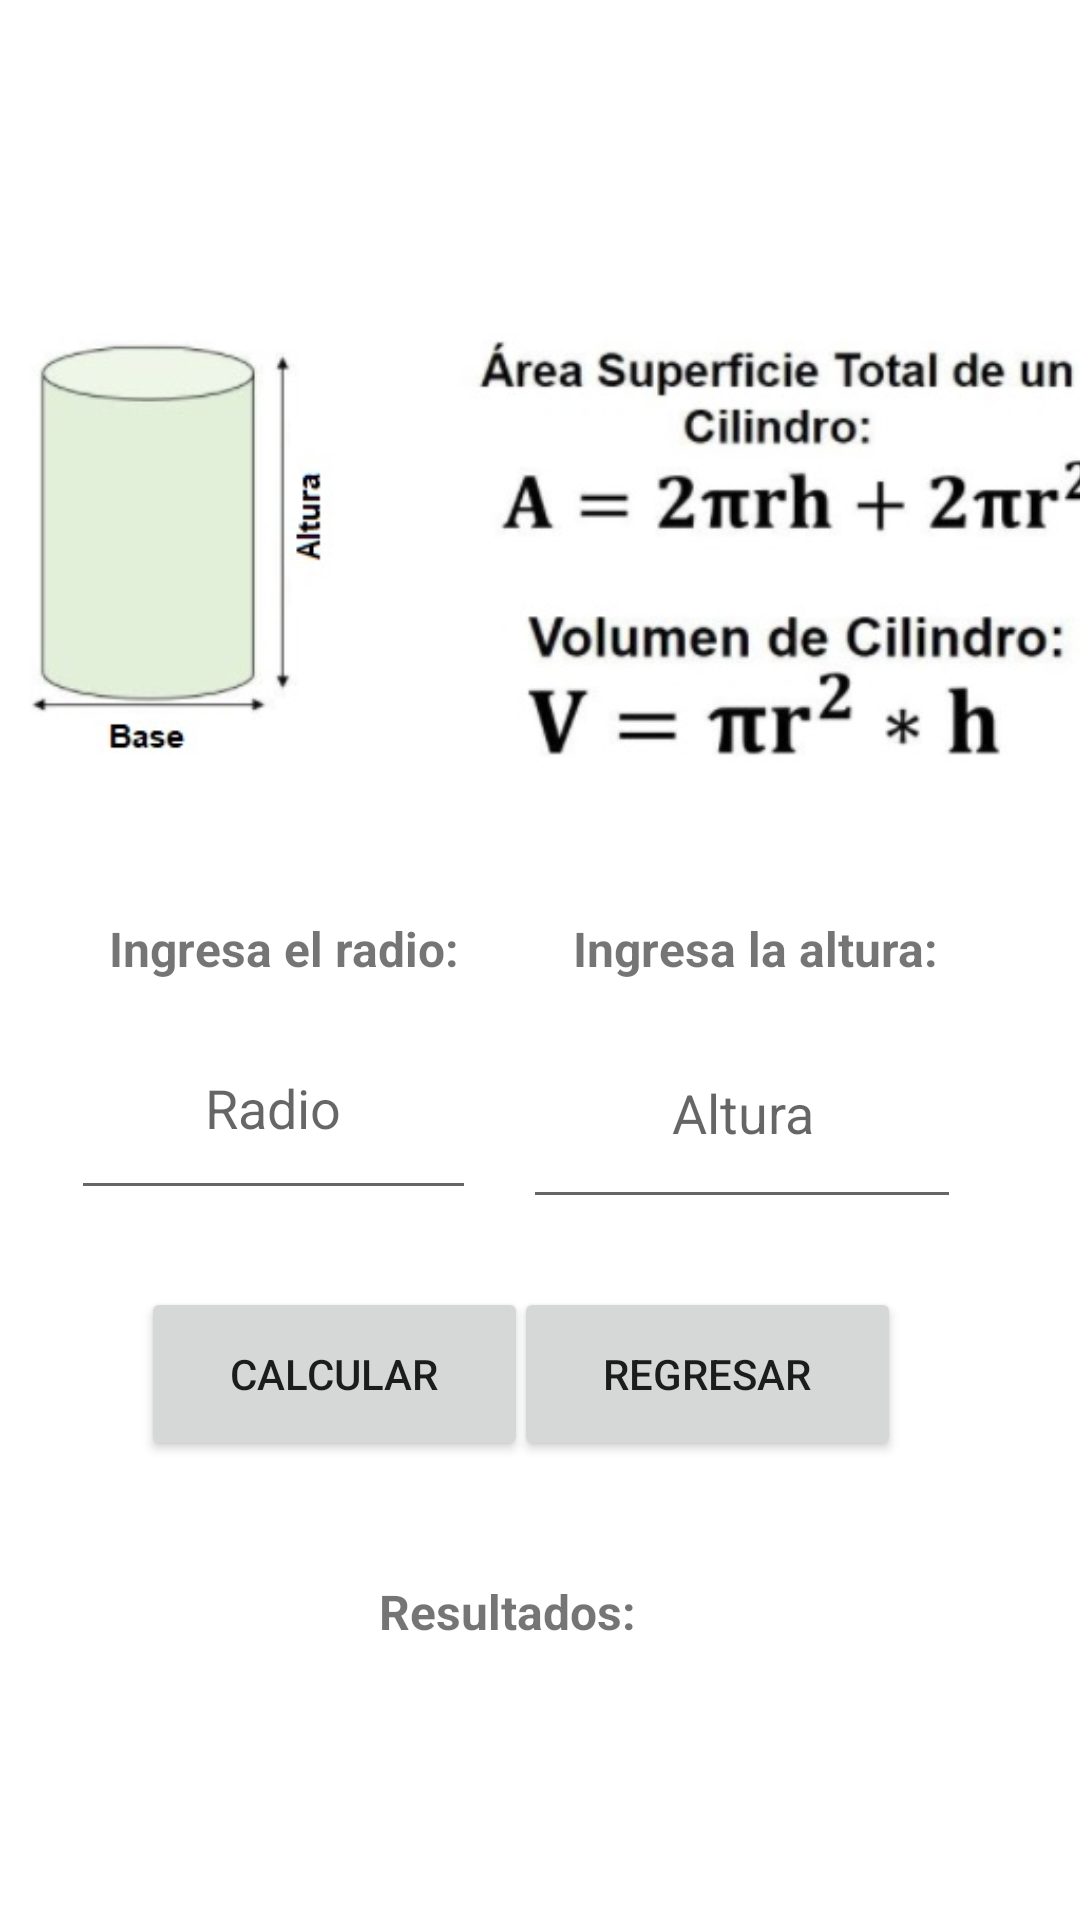

Layout XML and referenced resources for this Android screen:
<!-- AndroidManifest.xml: application theme Theme.AreasYVolumenes -->
<!-- res/layout/activity_cilindro.xml -->
<?xml version="1.0" encoding="utf-8"?>
<androidx.constraintlayout.widget.ConstraintLayout xmlns:android="http://schemas.android.com/apk/res/android"
    xmlns:app="http://schemas.android.com/apk/res-auto"
    xmlns:tools="http://schemas.android.com/tools"
    android:layout_width="match_parent"
    android:layout_height="match_parent"
    tools:context=".CilindroActivity">

    <TextView
        android:id="@+id/tvAlturaCil"
        android:layout_width="159dp"
        android:layout_height="28dp"
        android:text="@string/strAltura"
        android:textAlignment="center"
        android:textSize="16sp"
        android:textStyle="bold"
        app:layout_constraintBottom_toBottomOf="parent"
        app:layout_constraintEnd_toEndOf="parent"
        app:layout_constraintHorizontal_bias="0.857"
        app:layout_constraintStart_toStartOf="parent"
        app:layout_constraintTop_toTopOf="parent"
        app:layout_constraintVertical_bias="0.499" />

    <TextView
        android:id="@+id/tvRadioCil"
        android:layout_width="159dp"
        android:layout_height="28dp"
        android:text="@string/strRadioCili"
        android:textAlignment="center"
        android:textSize="16sp"
        android:textStyle="bold"
        app:layout_constraintBottom_toBottomOf="parent"
        app:layout_constraintEnd_toEndOf="parent"
        app:layout_constraintHorizontal_bias="0.075"
        app:layout_constraintStart_toStartOf="parent"
        app:layout_constraintTop_toTopOf="parent"
        app:layout_constraintVertical_bias="0.499" />

    <ImageView
        android:id="@+id/imgCilindro"
        android:layout_width="387dp"
        android:layout_height="222dp"
        android:contentDescription="@string/strCilindro"
        app:layout_constraintBottom_toBottomOf="parent"
        app:layout_constraintEnd_toEndOf="parent"
        app:layout_constraintStart_toStartOf="parent"
        app:layout_constraintTop_toTopOf="parent"
        app:layout_constraintVertical_bias="0.139"
        app:srcCompat="@mipmap/cilindro" />

    <EditText
        android:id="@+id/txtAlturaCil"
        android:layout_width="146dp"
        android:layout_height="74dp"
        android:ems="10"
        android:hint="@string/strHACil"
        android:importantForAutofill="no"
        android:inputType="number"
        android:textAlignment="center"
        app:layout_constraintBottom_toBottomOf="parent"
        app:layout_constraintEnd_toEndOf="parent"
        app:layout_constraintHorizontal_bias="0.815"
        app:layout_constraintStart_toStartOf="parent"
        app:layout_constraintTop_toTopOf="parent"
        app:layout_constraintVertical_bias="0.587"
        tools:ignore="TextContrastCheck" />

    <Button
        android:id="@+id/btnRegresarCil"
        android:layout_width="129dp"
        android:layout_height="58dp"
        android:text="@string/strBackCil"
        app:layout_constraintBottom_toBottomOf="parent"
        app:layout_constraintEnd_toEndOf="parent"
        app:layout_constraintHorizontal_bias="0.741"
        app:layout_constraintStart_toStartOf="parent"
        app:layout_constraintTop_toTopOf="parent"
        app:layout_constraintVertical_bias="0.737" />

    <Button
        android:id="@+id/btnCalcularCil"
        android:layout_width="129dp"
        android:layout_height="58dp"
        android:text="@string/strBtnCalCil"
        app:layout_constraintBottom_toBottomOf="parent"
        app:layout_constraintEnd_toEndOf="parent"
        app:layout_constraintHorizontal_bias="0.203"
        app:layout_constraintStart_toStartOf="parent"
        app:layout_constraintTop_toTopOf="parent"
        app:layout_constraintVertical_bias="0.737" />

    <TextView
        android:id="@+id/tvResCil"
        android:layout_width="wrap_content"
        android:layout_height="wrap_content"
        android:text="@string/strTvResCil"
        android:textAlignment="center"
        android:textSize="16sp"
        android:textStyle="bold"
        app:layout_constraintBottom_toBottomOf="parent"
        app:layout_constraintEnd_toEndOf="parent"
        app:layout_constraintHorizontal_bias="0.461"
        app:layout_constraintStart_toStartOf="parent"
        app:layout_constraintTop_toTopOf="parent"
        app:layout_constraintVertical_bias="0.851" />

    <EditText
        android:id="@+id/txtRadioCili"
        android:layout_width="135dp"
        android:layout_height="71dp"
        android:ems="10"
        android:hint="@string/strRadi"
        android:importantForAutofill="no"
        android:inputType="numberDecimal"
        android:textAlignment="center"
        app:layout_constraintBottom_toBottomOf="parent"
        app:layout_constraintEnd_toEndOf="parent"
        app:layout_constraintHorizontal_bias="0.105"
        app:layout_constraintStart_toStartOf="parent"
        app:layout_constraintTop_toTopOf="parent"
        app:layout_constraintVertical_bias="0.584"
        tools:ignore="TextContrastCheck" />

</androidx.constraintlayout.widget.ConstraintLayout>
<!-- resources referenced by this layout -->
<resources>
  <!-- mipmap cilindro: jpg bitmap (mipmap-mdpi, 27498 bytes) -->
  <string name="strAltura">Ingresa la altura:</string>
  <string name="strBackCil">Regresar</string>
  <string name="strBtnCalCil">Calcular</string>
  <string name="strCilindro">imagenCilindro</string>
  <string name="strHACil">Altura</string>
  <string name="strRadi">Radio</string>
  <string name="strRadioCili">Ingresa el radio:</string>
  <string name="strTvResCil">Resultados:</string>
  <style name="Theme.AreasYVolumenes" parent="Theme.MaterialComponents.DayNight.DarkActionBar">
          
          <item name="colorPrimary">@color/purple_500</item>
          <item name="colorPrimaryVariant">@color/purple_700</item>
          <item name="colorOnPrimary">@color/white</item>
          
          <item name="colorSecondary">@color/teal_200</item>
          <item name="colorSecondaryVariant">@color/teal_700</item>
          <item name="colorOnSecondary">@color/black</item>
          
          <item name="android:statusBarColor" tools:targetApi="l">?attr/colorPrimaryVariant</item>
          
      </style>
  <!-- not gathered from this repository: default colours our renderer supplied (Android Studio template values) -->
  <color name="purple_500">#FF6200EE</color>
  <color name="purple_700">#FF3700B3</color>
  <color name="teal_200">#FF03DAC5</color>
  <color name="teal_700">#FF018786</color>
  <color name="black">#FF000000</color>
  <color name="white">#FFFFFFFF</color>
</resources>
